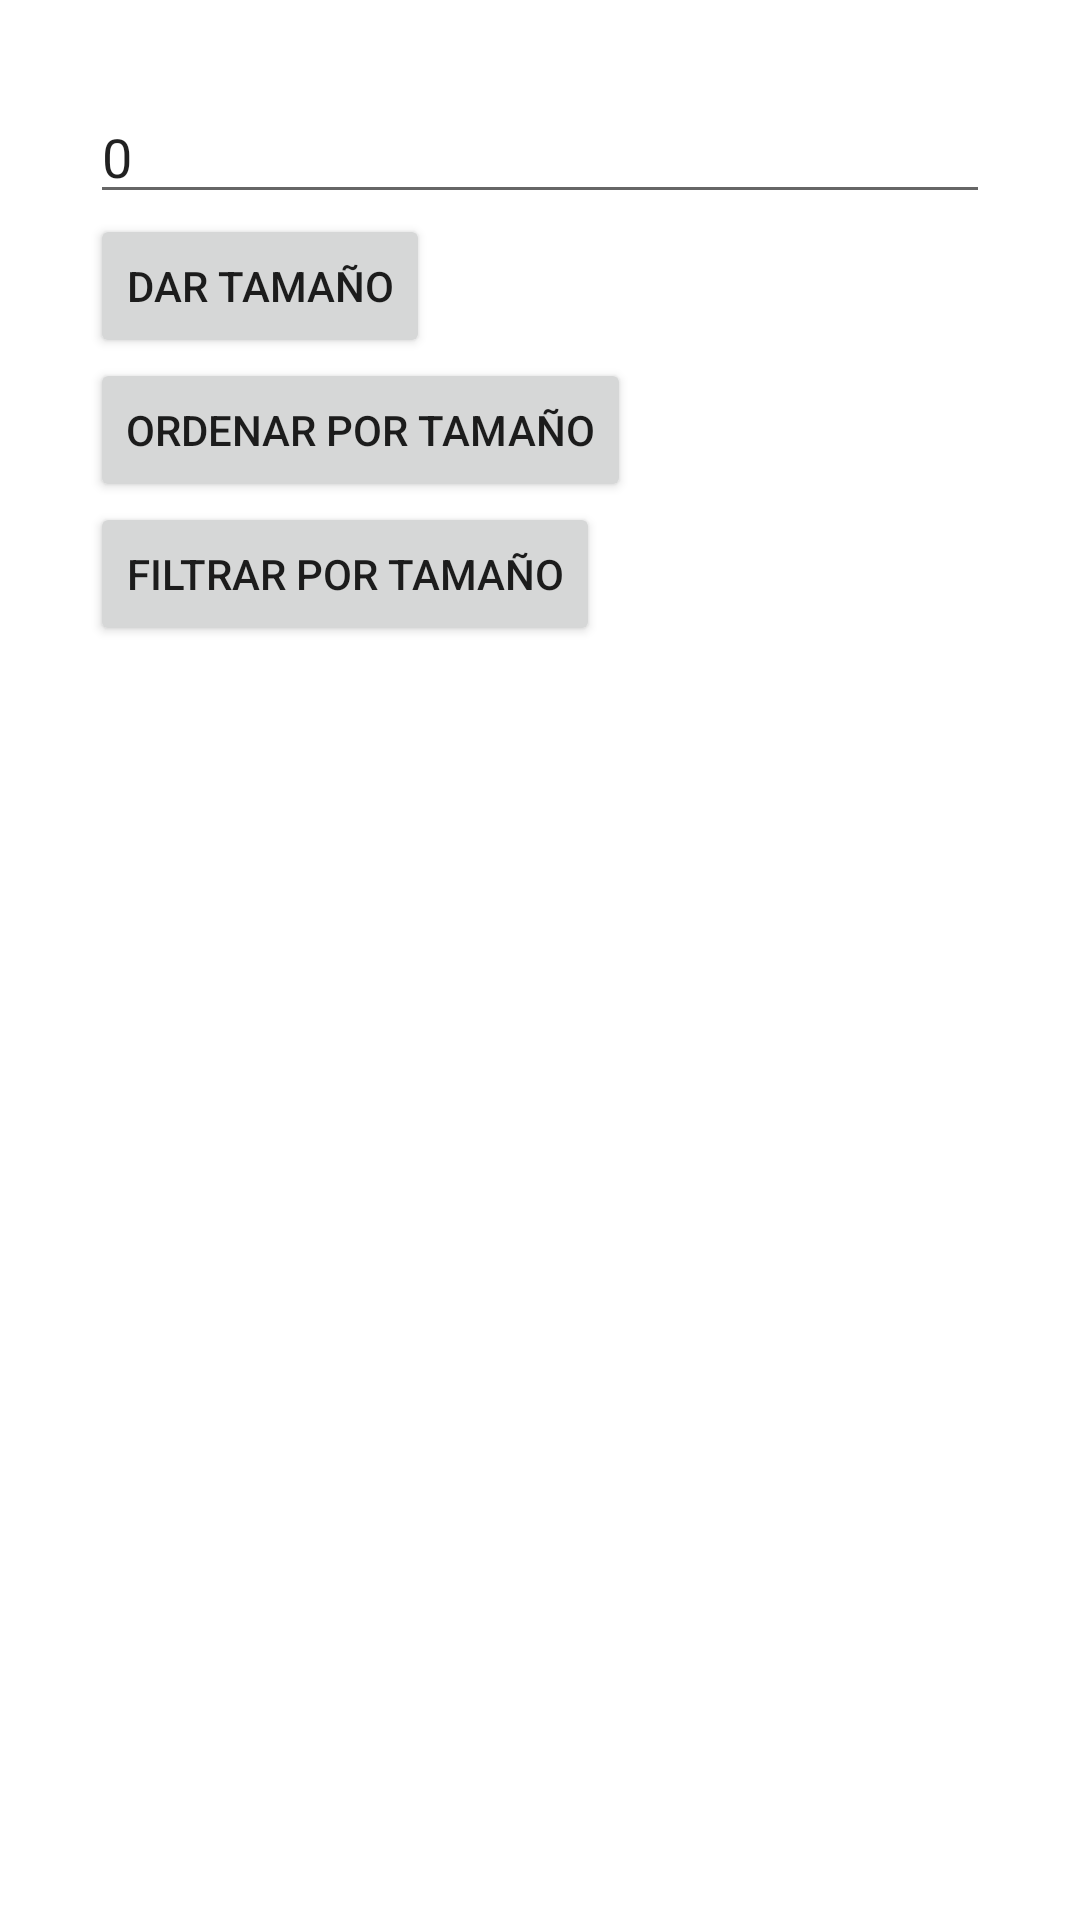

Produce the Android XML layout that renders to this screen, including the resource entries it uses.
<!-- AndroidManifest.xml: application theme Theme.ExamenPMDM_GrupoA -->
<!-- res/layout/activity_second.xml -->
<?xml version="1.0" encoding="utf-8"?>
<LinearLayout
    xmlns:android="http://schemas.android.com/apk/res/android"
    android:orientation="vertical"
    android:layout_width="match_parent"
    android:layout_height="match_parent"
    android:padding="30dp">

    <EditText
        android:id="@+id/editTextSecondActivity"
        android:layout_width="match_parent"
        android:layout_height="wrap_content"
        android:inputType="number"
        android:text="0"/>

    <Button
        android:id="@+id/button1"
        android:layout_width="wrap_content"
        android:layout_height="wrap_content"
        android:text="@string/dar_tama_o"/>

    <Button
        android:id="@+id/button2"
        android:layout_width="wrap_content"
        android:layout_height="wrap_content"
        android:text="@string/ordenar_por_tama_o"/>

    <Button
        android:id="@+id/button3"
        android:layout_width="wrap_content"
        android:layout_height="wrap_content"
        android:text="@string/filtrar_por_tama_o"/>

    <TextView
        android:id="@+id/textViewSecondActivity"
        android:layout_width="wrap_content"
        android:layout_height="wrap_content"
        android:scrollbars="vertical"/>

</LinearLayout>
<!-- resources referenced by this layout -->
<resources>
  <string name="dar_tama_o">Dar Tamaño</string>
  <string name="filtrar_por_tama_o">Filtrar por Tamaño</string>
  <string name="ordenar_por_tama_o">Ordenar por Tamaño</string>
  <style name="Theme.ExamenPMDM_GrupoA" parent="Theme.MaterialComponents.DayNight.DarkActionBar">
          
          <item name="colorPrimary">@color/purple_500</item>
          <item name="colorPrimaryVariant">@color/purple_700</item>
          <item name="colorOnPrimary">@color/white</item>
          
          <item name="colorSecondary">@color/teal_200</item>
          <item name="colorSecondaryVariant">@color/teal_700</item>
          <item name="colorOnSecondary">@color/black</item>
          
          <item name="android:statusBarColor" tools:targetApi="l">?attr/colorPrimaryVariant</item>
          
      </style>
  <!-- not gathered from this repository: default colours our renderer supplied (Android Studio template values) -->
  <color name="purple_500">#FF6200EE</color>
  <color name="purple_700">#FF3700B3</color>
  <color name="teal_200">#FF03DAC5</color>
  <color name="teal_700">#FF018786</color>
  <color name="black">#FF000000</color>
  <color name="white">#FFFFFFFF</color>
</resources>
